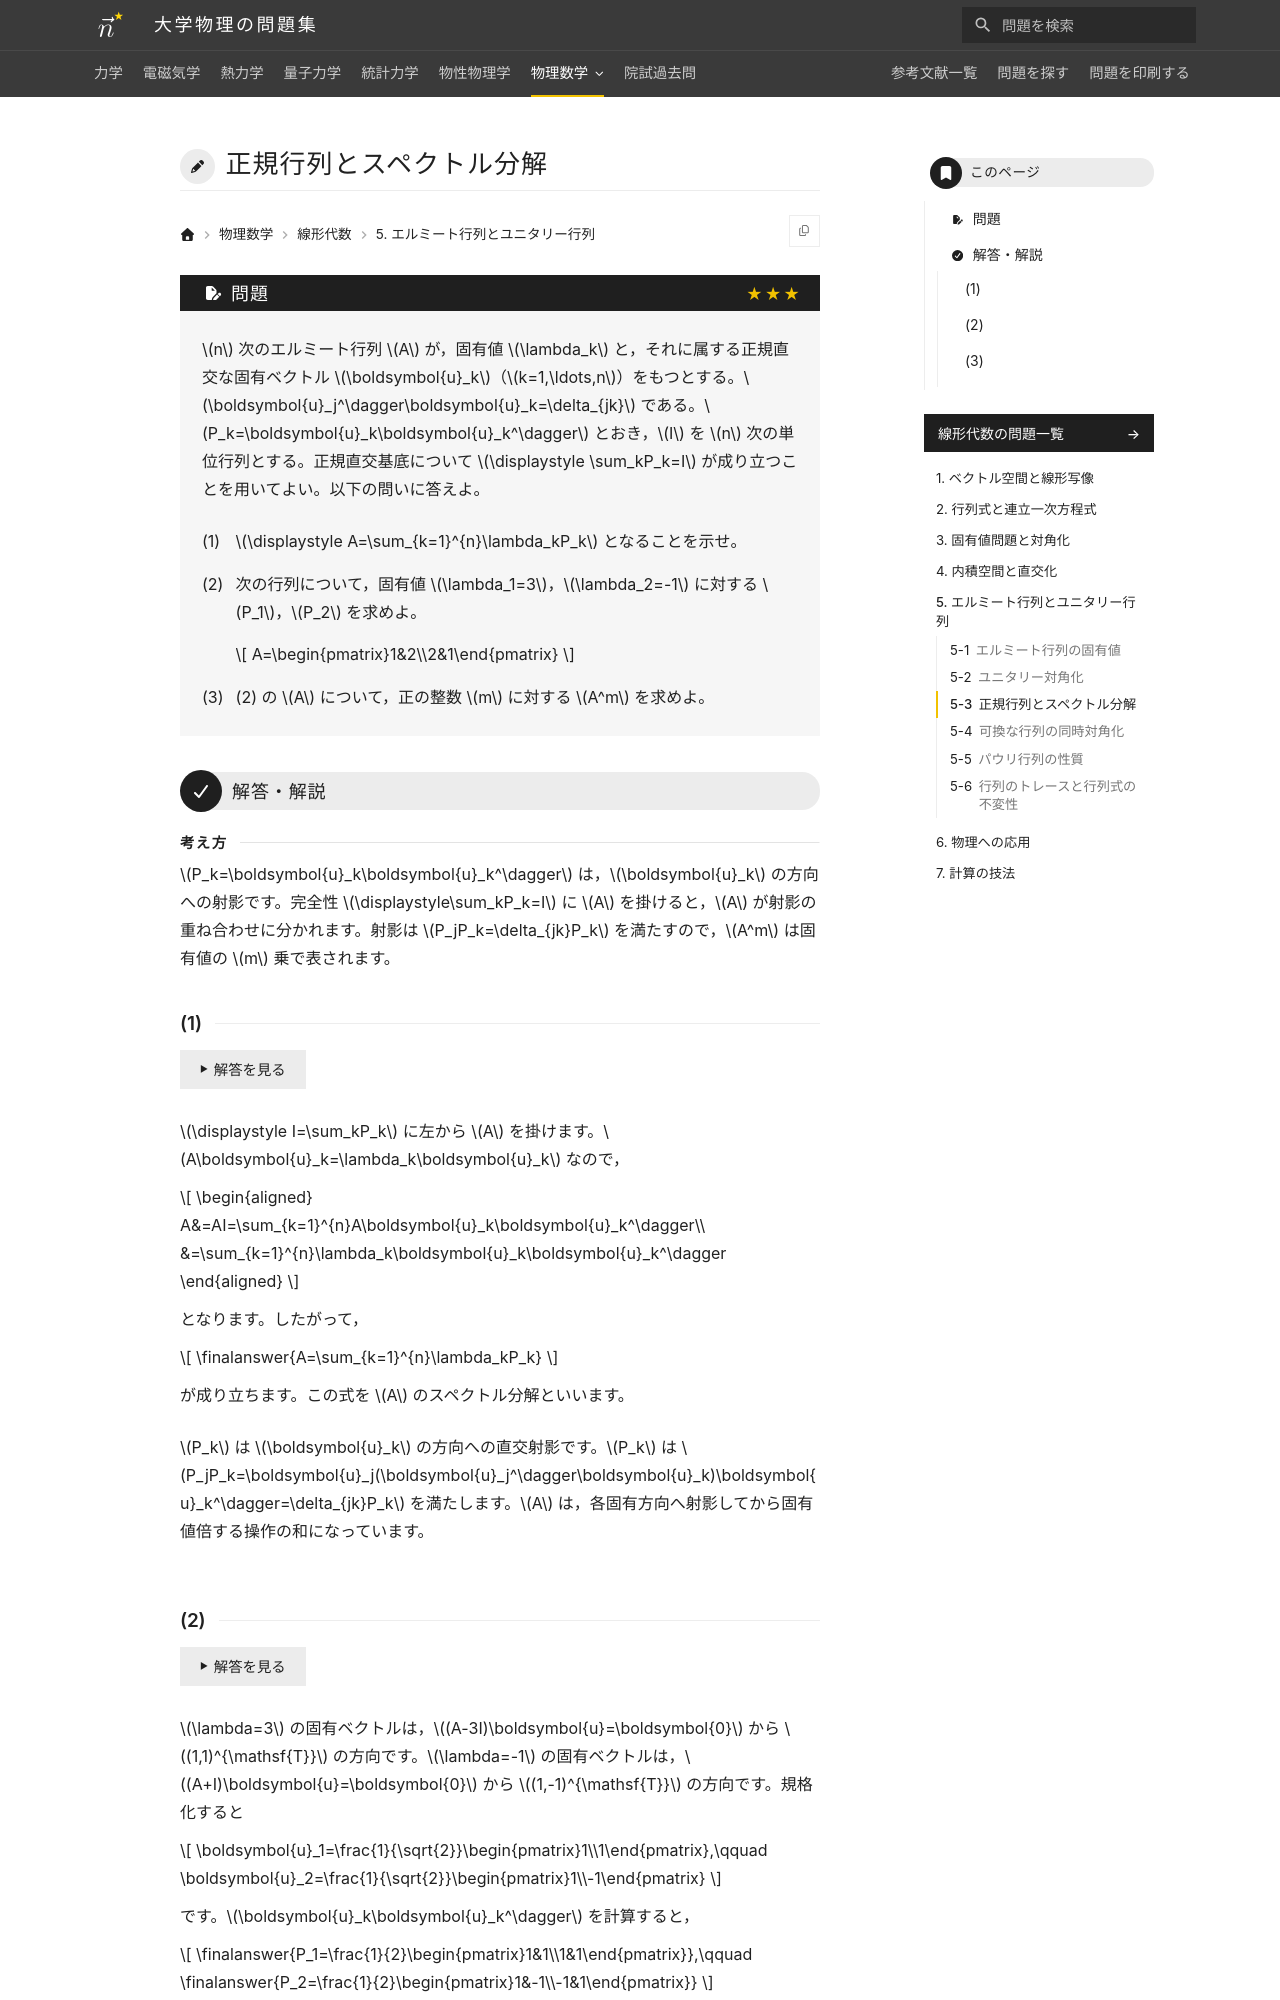

repository: Nanana-2/physics-site · page: 07linear_algebra/05/05_030/index.html · generator: mkdocs

---
tags:
  - 発展
---

# 正規行列とスペクトル分解

## 問題
$n$ 次のエルミート行列 $A$ が，固有値 $\lambda_k$ と，それに属する正規直交な固有ベクトル $\boldsymbol{u}_k$（$k=1,\ldots,n$）をもつとする。$\boldsymbol{u}_j^\dagger\boldsymbol{u}_k=\delta_{jk}$ である。$P_k=\boldsymbol{u}_k\boldsymbol{u}_k^\dagger$ とおき，$I$ を $n$ 次の単位行列とする。正規直交基底について $\sum_kP_k=I$ が成り立つことを用いてよい。以下の問いに答えよ。

(1) $A=\sum_{k=1}^{n}\lambda_kP_k$ となることを示せ。

(2) 次の行列について，固有値 $\lambda_1=3$，$\lambda_2=-1$ に対する $P_1$，$P_2$ を求めよ。

$$
A=\begin{pmatrix}1&2\\2&1\end{pmatrix}
$$

(3) (2) の $A$ について，正の整数 $m$ に対する $A^m$ を求めよ。

---

## 解答・解説

### (1)
$I=\sum_kP_k$ に左から $A$ を掛けます。$A\boldsymbol{u}_k=\lambda_k\boldsymbol{u}_k$ なので，

$$
\begin{aligned}
A&=AI=\sum_{k=1}^{n}A\boldsymbol{u}_k\boldsymbol{u}_k^\dagger\\
&=\sum_{k=1}^{n}\lambda_k\boldsymbol{u}_k\boldsymbol{u}_k^\dagger
\end{aligned}
$$

となります。したがって，

$$
\finalanswer{A=\sum_{k=1}^{n}\lambda_kP_k}
$$

が成り立ちます。これをスペクトル分解とよびます。$P_k$ は $\boldsymbol{u}_k$ の方向への直交射影で，$P_jP_k=\boldsymbol{u}_j(\boldsymbol{u}_j^\dagger\boldsymbol{u}_k)\boldsymbol{u}_k^\dagger=\delta_{jk}P_k$ を満たします。$A$ は，各固有方向へ射影してから固有値倍する操作の和になっています。
